Run: headless pygame with SDL's dummy video driver; simulated clock (each Clock.tick advances the game by its frame time, no real sleeping); random seed 0; keys injected as events and as key.get_pressed() state; no mouse input.
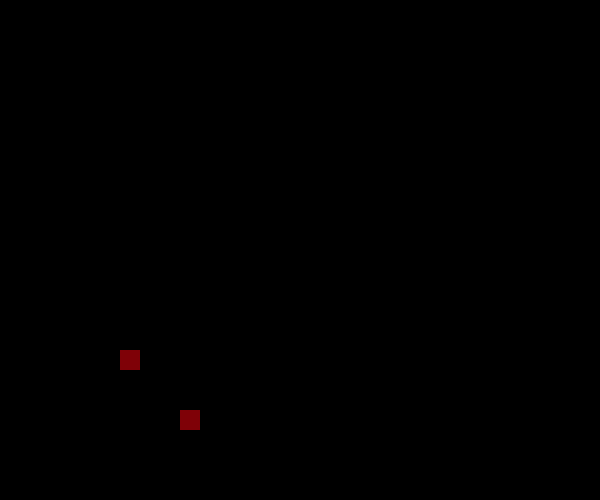
Frame 1 of 4 · flips 1–60 · no input
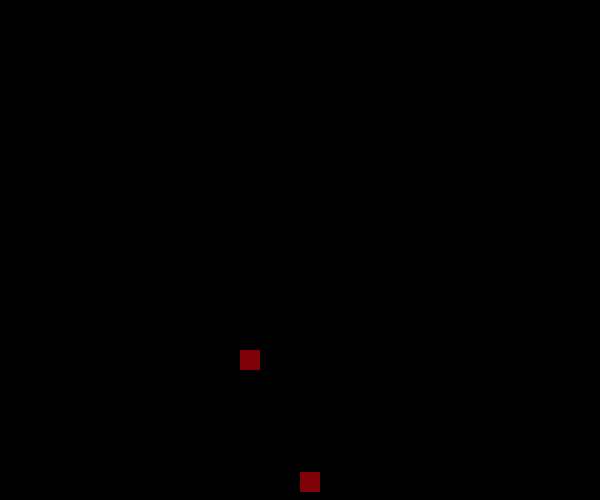
Frame 2 of 4 · flips 61–180 · tapped SPACE, RETURN · held RIGHT (→), D
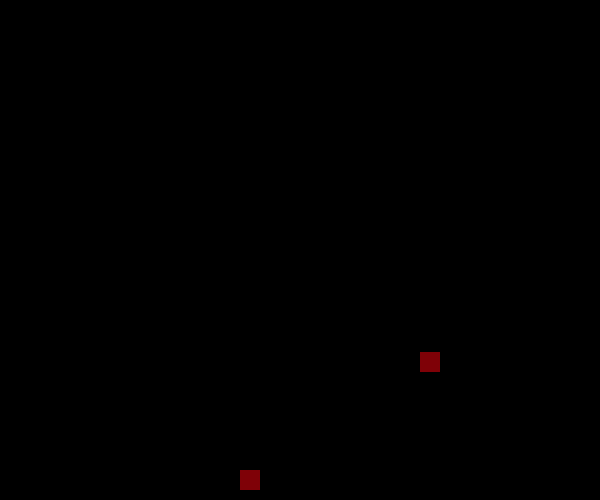
Frame 3 of 4 · flips 181–300 · held DOWN (↓), S
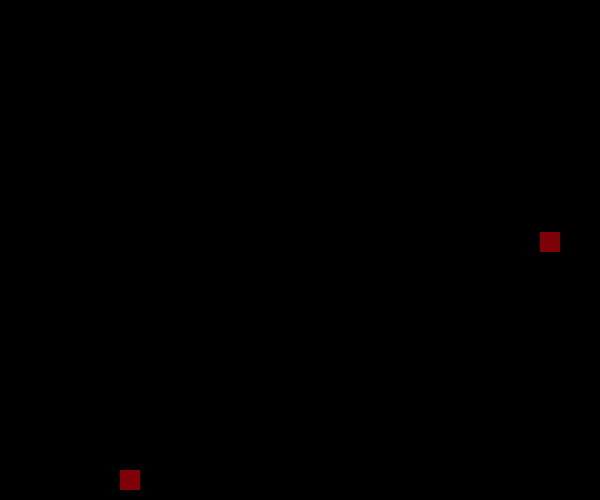
Frame 4 of 4 · flips 301–420 · held LEFT (←), A, UP (↑), W

The pygame program that drew these frames:

import pygame
import sys
from pygame.locals import *

pygame.init()
size = width, height = 600, 500
screen = pygame.display.set_mode(size)
color = (0, 0, 0)
color1 = (127,1,7)

speed = [1, 1]

clock = pygame.time.Clock()

            
class Robot(object):
    def __init__(self):
        self.speed = speed
        self.x = 120
        self.y = 350
    
    def Update(self):
        if(self.x < 0 or self.x > width):
            self.speed[0] = -self.speed[0]
        if(self.y < 0 or self.y > height):
            self.speed[1] = -self.speed[1]
        self.x += self.speed[0]
        self.y += self.speed[1]
        pygame.draw.rect(screen,color1,Rect(self.x,self.y,20,20))
       
    def Move(self):
        key_press = pygame.key.get_pressed()
        if(key_press[K_LEFT]):
            self.x -= 1
        elif (key_press[K_RIGHT]):
            self.x += 1
        elif (key_press[K_UP]):
            self.y -= 1
        elif (key_press[K_DOWN]):
            self.y += 1
        pygame.draw.rect(screen,color1,Rect(self.x,self.y,20,20))

if __name__ == '__main__':
    robot = Robot()
    
    other = Robot()
      
    while True:
        clock.tick(60)
        for event in pygame.event.get():
            if event.type == pygame.QUIT:
                sys.exit()

        screen.fill(color)
        robot.Move()
        other.Update()
        pygame.display.flip()

    pygame.quit()
